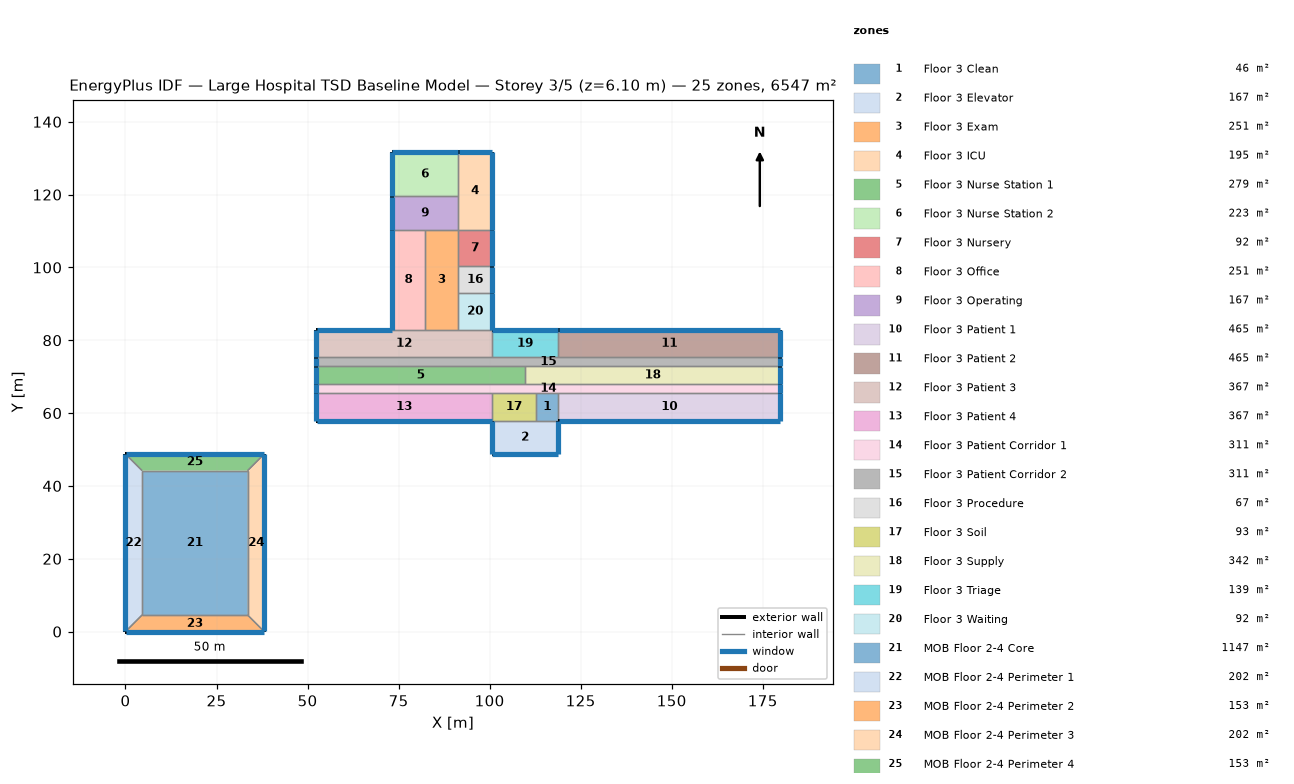
=== STOREY PLAN SPEC (per zone: floor XY polygon, exterior-wall plan segments, windows/doors) ===
zone 1: Floor 3 Clean  (46.5 m²)
  floor: (118.87, 65.53) (118.87, 57.91) (112.78, 57.91) (112.78, 65.53)
  interior walls: 4
zone 2: Floor 3 Elevator  (167.2 m²)
  floor: (118.87, 57.91) (118.87, 48.77) (100.58, 48.77) (100.58, 57.91)
  exterior wall: (118.87, 48.77) – (118.87, 57.91)  [9.1 m]
    window: (118.87, 48.82) – (118.87, 57.86)  [11.1 m²]
  exterior wall: (100.58, 48.77) – (118.87, 48.77)  [18.3 m]
    window: (100.63, 48.77) – (118.82, 48.77)  [22.3 m²]
  exterior wall: (100.58, 57.91) – (100.58, 48.77)  [9.1 m]
    window: (100.58, 57.86) – (100.58, 48.82)  [11.1 m²]
  interior walls: 1
zone 3: Floor 3 Exam  (250.8 m²)
  floor: (91.44, 110.34) (91.44, 82.91) (82.30, 82.91) (82.30, 110.34)
  interior walls: 4
zone 4: Floor 3 ICU  (195.1 m²)
  floor: (100.58, 131.67) (100.58, 110.34) (91.44, 110.34) (91.44, 131.67)
  exterior wall: (100.58, 131.67) – (91.44, 131.67)  [9.1 m]
    window: (100.53, 131.67) – (91.49, 131.67)  [11.1 m²]
  exterior wall: (100.58, 110.34) – (100.58, 131.67)  [21.3 m]
    window: (100.58, 110.39) – (100.58, 131.62)  [26.0 m²]
  interior walls: 2
zone 5: Floor 3 Nurse Station 1  (279.5 m²)
  floor: (109.73, 72.85) (109.73, 67.97) (52.43, 67.97) (52.43, 72.85)
  exterior wall: (52.43, 72.85) – (52.43, 67.97)  [4.9 m]
    window: (52.43, 72.80) – (52.43, 68.02)  [5.9 m²]
  interior walls: 3
zone 6: Floor 3 Nurse Station 2  (223.0 m²)
  floor: (91.44, 131.67) (91.44, 119.48) (73.15, 119.48) (73.15, 131.67)
  exterior wall: (73.15, 131.67) – (73.15, 119.48)  [12.2 m]
    window: (73.15, 131.62) – (73.15, 119.53)  [14.9 m²]
  exterior wall: (91.44, 131.67) – (73.15, 131.67)  [18.3 m]
    window: (91.39, 131.67) – (73.20, 131.67)  [22.3 m²]
  interior walls: 2
zone 7: Floor 3 Nursery  (92.0 m²)
  floor: (100.58, 110.34) (100.58, 100.28) (91.44, 100.28) (91.44, 110.34)
  exterior wall: (100.58, 100.28) – (100.58, 110.34)  [10.1 m]
    window: (100.58, 100.33) – (100.58, 110.29)  [12.3 m²]
  interior walls: 3
zone 8: Floor 3 Office  (250.8 m²)
  floor: (82.30, 110.34) (82.30, 82.91) (73.15, 82.91) (73.15, 110.34)
  exterior wall: (73.15, 110.34) – (73.15, 82.91)  [27.4 m]
    window: (73.15, 110.29) – (73.15, 82.96)  [33.4 m²]
  interior walls: 3
zone 9: Floor 3 Operating  (167.2 m²)
  floor: (91.44, 119.48) (91.44, 110.34) (73.15, 110.34) (73.15, 119.48)
  exterior wall: (73.15, 119.48) – (73.15, 110.34)  [9.1 m]
    window: (73.15, 119.43) – (73.15, 110.39)  [11.1 m²]
  interior walls: 3
zone 10: Floor 3 Patient 1  (464.5 m²)
  floor: (179.83, 65.53) (179.83, 57.91) (118.87, 57.91) (118.87, 65.53)
  exterior wall: (118.87, 57.91) – (179.83, 57.91)  [61.0 m]
    window: (118.92, 57.91) – (179.78, 57.91)  [74.3 m²]
  exterior wall: (179.83, 57.91) – (179.83, 65.53)  [7.6 m]
    window: (179.83, 57.96) – (179.83, 65.48)  [9.3 m²]
  interior walls: 2
zone 11: Floor 3 Patient 2  (464.5 m²)
  floor: (179.83, 82.91) (179.83, 75.29) (118.87, 75.29) (118.87, 82.91)
  exterior wall: (179.83, 82.91) – (118.87, 82.91)  [61.0 m]
    window: (179.78, 82.91) – (118.92, 82.91)  [74.3 m²]
  exterior wall: (179.83, 75.29) – (179.83, 82.91)  [7.6 m]
    window: (179.83, 75.34) – (179.83, 82.86)  [9.3 m²]
  interior walls: 2
zone 12: Floor 3 Patient 3  (367.0 m²)
  floor: (100.58, 82.91) (100.58, 75.29) (52.43, 75.29) (52.43, 82.91)
  exterior wall: (52.43, 82.91) – (52.43, 75.29)  [7.6 m]
    window: (52.43, 82.86) – (52.43, 75.34)  [9.3 m²]
  exterior wall: (73.15, 82.91) – (52.43, 82.91)  [20.7 m]
    window: (73.10, 82.91) – (52.48, 82.91)  [25.3 m²]
  interior walls: 3
zone 13: Floor 3 Patient 4  (367.0 m²)
  floor: (100.58, 65.53) (100.58, 57.91) (52.43, 57.91) (52.43, 65.53)
  exterior wall: (52.43, 65.53) – (52.43, 57.91)  [7.6 m]
    window: (52.43, 65.48) – (52.43, 57.96)  [9.3 m²]
  exterior wall: (52.43, 57.91) – (100.58, 57.91)  [48.2 m]
    window: (52.48, 57.91) – (100.53, 57.91)  [58.7 m²]
  interior walls: 2
zone 14: Floor 3 Patient Corridor 1  (310.7 m²)
  floor: (179.83, 67.97) (179.83, 65.53) (52.43, 65.53) (52.43, 67.97)
  exterior wall: (52.43, 67.97) – (52.43, 65.53)  [2.4 m]
    window: (52.43, 67.92) – (52.43, 65.58)  [3.0 m²]
  exterior wall: (179.83, 65.53) – (179.83, 67.97)  [2.4 m]
    window: (179.83, 65.58) – (179.83, 67.92)  [3.0 m²]
  interior walls: 2
zone 15: Floor 3 Patient Corridor 2  (310.7 m²)
  floor: (179.83, 75.29) (179.83, 72.85) (52.43, 72.85) (52.43, 75.29)
  exterior wall: (179.83, 72.85) – (179.83, 75.29)  [2.4 m]
    window: (179.83, 72.90) – (179.83, 75.24)  [3.0 m²]
  exterior wall: (52.43, 75.29) – (52.43, 72.85)  [2.4 m]
    window: (52.43, 75.24) – (52.43, 72.90)  [3.0 m²]
  interior walls: 2
zone 16: Floor 3 Procedure  (66.9 m²)
  floor: (100.58, 100.28) (100.58, 92.96) (91.44, 92.96) (91.44, 100.28)
  exterior wall: (100.58, 92.96) – (100.58, 100.28)  [7.3 m]
    window: (100.58, 93.01) – (100.58, 100.23)  [8.9 m²]
  interior walls: 3
zone 17: Floor 3 Soil  (92.9 m²)
  floor: (112.78, 65.53) (112.78, 57.91) (100.58, 57.91) (100.58, 65.53)
  interior walls: 4
zone 18: Floor 3 Supply  (341.9 m²)
  floor: (179.83, 72.85) (179.83, 67.97) (109.73, 67.97) (109.73, 72.85)
  exterior wall: (179.83, 67.97) – (179.83, 72.85)  [4.9 m]
    window: (179.83, 68.02) – (179.83, 72.80)  [5.9 m²]
  interior walls: 3
zone 19: Floor 3 Triage  (139.4 m²)
  floor: (118.87, 82.91) (118.87, 75.29) (100.58, 75.29) (100.58, 82.91)
  exterior wall: (118.87, 82.91) – (100.58, 82.91)  [18.3 m]
    window: (118.82, 82.91) – (100.63, 82.91)  [22.3 m²]
  interior walls: 3
zone 20: Floor 3 Waiting  (92.0 m²)
  floor: (100.58, 92.96) (100.58, 82.91) (91.44, 82.91) (91.44, 92.96)
  exterior wall: (100.58, 82.91) – (100.58, 92.96)  [10.1 m]
    window: (100.58, 82.96) – (100.58, 92.91)  [12.3 m²]
  interior walls: 3
zone 21: MOB Floor 2-4 Core  (1147.4 m²)
  floor: (33.53, 44.20) (33.53, 4.57) (4.57, 4.57) (4.57, 44.20)
  interior walls: 4
zone 22: MOB Floor 2-4 Perimeter 1  (202.1 m²)
  floor: (0.00, 48.77) (4.57, 44.20) (4.57, 4.57) (0.00, 0.00)
  exterior wall: (0.00, 48.77) – (0.00, 0.00)  [48.8 m]
    window: (0.00, 48.72) – (0.00, 0.05)  [59.5 m²]
  interior walls: 3
zone 23: MOB Floor 2-4 Perimeter 2  (153.3 m²)
  floor: (38.10, 0.00) (0.00, 0.00) (4.57, 4.57) (33.53, 4.57)
  exterior wall: (0.00, 0.00) – (38.10, 0.00)  [38.1 m]
    window: (0.05, 0.00) – (38.05, 0.00)  [46.5 m²]
  interior walls: 3
zone 24: MOB Floor 2-4 Perimeter 3  (202.1 m²)
  floor: (38.10, 48.77) (38.10, 0.00) (33.53, 4.57) (33.53, 44.20)
  exterior wall: (38.10, 0.00) – (38.10, 48.77)  [48.8 m]
    window: (38.10, 0.05) – (38.10, 48.72)  [59.5 m²]
  interior walls: 3
zone 25: MOB Floor 2-4 Perimeter 4  (153.3 m²)
  floor: (38.10, 48.77) (33.53, 44.20) (4.57, 44.20) (0.00, 48.77)
  exterior wall: (38.10, 48.77) – (0.00, 48.77)  [38.1 m]
    window: (38.05, 48.77) – (0.05, 48.77)  [46.5 m²]
  interior walls: 3

=== DERIVED (storey summary) ===
Building: Large Hospital TSD Baseline Model
Storey: 3 of 5  (floor level z = 6.10 m)
Storey gross floor area: 6547.4 m²
Zones on this storey: 25
  - Floor 3 Clean: floor 46.5 m²
  - Floor 3 Elevator: floor 167.2 m²; exterior wall 36.6 m (111.5 m²); 3 window(s) 44.6 m²; WWR 40.0%
  - Floor 3 Exam: floor 250.8 m²
  - Floor 3 ICU: floor 195.1 m²; exterior wall 30.5 m (92.9 m²); 2 window(s) 37.2 m²; WWR 40.0%
  - Floor 3 Nurse Station 1: floor 279.5 m²; exterior wall 4.9 m (14.9 m²); 1 window(s) 5.9 m²; WWR 40.0%
  - Floor 3 Nurse Station 2: floor 223.0 m²; exterior wall 30.5 m (92.9 m²); 2 window(s) 37.2 m²; WWR 40.0%
  - Floor 3 Nursery: floor 92.0 m²; exterior wall 10.1 m (30.7 m²); 1 window(s) 12.3 m²; WWR 40.0%
  - Floor 3 Office: floor 250.8 m²; exterior wall 27.4 m (83.6 m²); 1 window(s) 33.4 m²; WWR 40.0%
  - Floor 3 Operating: floor 167.2 m²; exterior wall 9.1 m (27.9 m²); 1 window(s) 11.1 m²; WWR 40.0%
  - Floor 3 Patient 1: floor 464.5 m²; exterior wall 68.6 m (209.0 m²); 2 window(s) 83.6 m²; WWR 40.0%
  - Floor 3 Patient 2: floor 464.5 m²; exterior wall 68.6 m (209.0 m²); 2 window(s) 83.6 m²; WWR 40.0%
  - Floor 3 Patient 3: floor 367.0 m²; exterior wall 28.3 m (86.4 m²); 2 window(s) 34.6 m²; WWR 40.0%
  - Floor 3 Patient 4: floor 367.0 m²; exterior wall 55.8 m (170.0 m²); 2 window(s) 68.0 m²; WWR 40.0%
  - Floor 3 Patient Corridor 1: floor 310.7 m²; exterior wall 4.9 m (14.9 m²); 2 window(s) 5.9 m²; WWR 40.0%
  - Floor 3 Patient Corridor 2: floor 310.7 m²; exterior wall 4.9 m (14.9 m²); 2 window(s) 5.9 m²; WWR 40.0%
  - Floor 3 Procedure: floor 66.9 m²; exterior wall 7.3 m (22.3 m²); 1 window(s) 8.9 m²; WWR 40.0%
  - Floor 3 Soil: floor 92.9 m²
  - Floor 3 Supply: floor 341.9 m²; exterior wall 4.9 m (14.9 m²); 1 window(s) 5.9 m²; WWR 40.0%
  - Floor 3 Triage: floor 139.4 m²; exterior wall 18.3 m (55.7 m²); 1 window(s) 22.3 m²; WWR 40.0%
  - Floor 3 Waiting: floor 92.0 m²; exterior wall 10.1 m (30.7 m²); 1 window(s) 12.3 m²; WWR 40.0%
  - MOB Floor 2-4 Core: floor 1147.4 m²
  - MOB Floor 2-4 Perimeter 1: floor 202.1 m²; exterior wall 48.8 m (148.6 m²); 1 window(s) 59.5 m²; WWR 40.0%
  - MOB Floor 2-4 Perimeter 2: floor 153.3 m²; exterior wall 38.1 m (116.1 m²); 1 window(s) 46.5 m²; WWR 40.0%
  - MOB Floor 2-4 Perimeter 3: floor 202.1 m²; exterior wall 48.8 m (148.6 m²); 1 window(s) 59.5 m²; WWR 40.0%
  - MOB Floor 2-4 Perimeter 4: floor 153.3 m²; exterior wall 38.1 m (116.1 m²); 1 window(s) 46.5 m²; WWR 40.0%
Zone adjacency: (none detected)